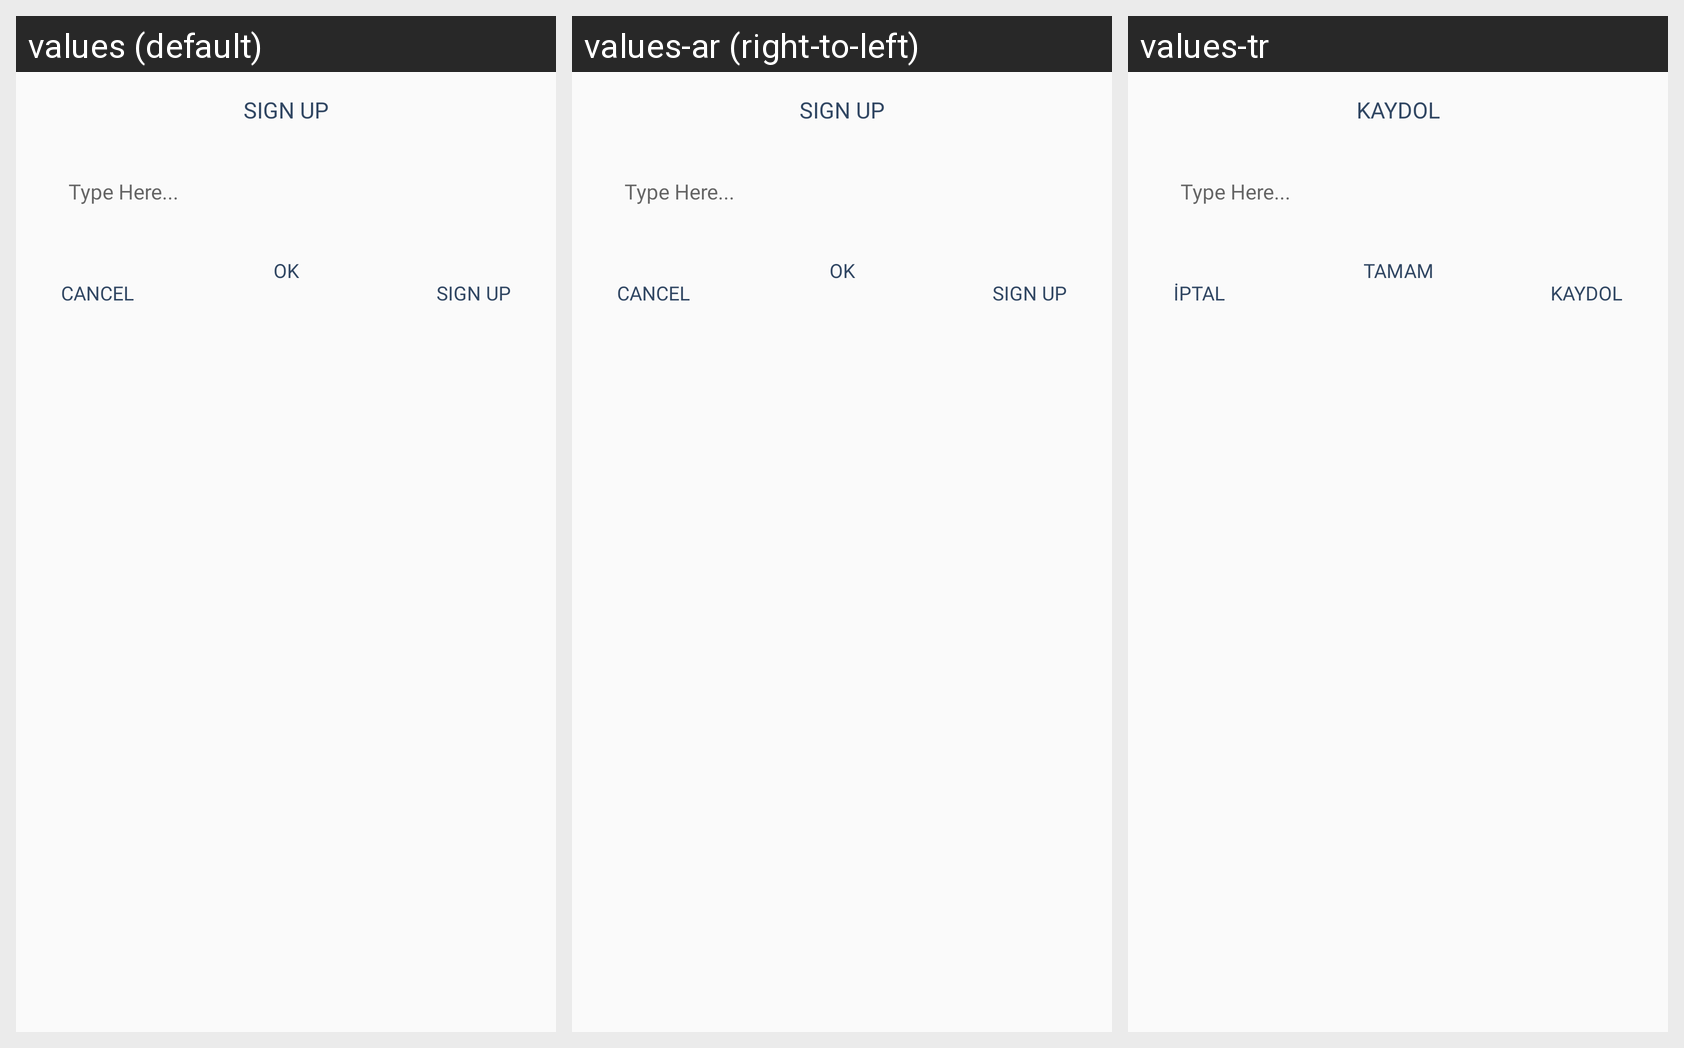

For this localized Android screen grid, give each drawn string resource with its value in every locale shown.
Android screen res/layout/dialog_custom.xml rendered under 3 locales, left to right: values (default), values-ar (right-to-left), values-tr. Device: Nexus 5 (rendered at 1080×1920; each locale shown at half size, 540×960, under a caption strip naming it); theme AppTheme.
Strings drawn on this screen, with the default value and each locale's value (text and hints the layout hard-codes, and strings that could not be matched under every locale, appear in the picture but are not listed):

sign_up
  values: Sign up
  values-ar: Sign up
  values-tr: Kaydol

OK
  values: OK
  values-ar: OK
  values-tr: TAMAM

CANCEL
  values: CANCEL
  values-ar: CANCEL
  values-tr: İPTAL
